Dataset: dataset (GitHub, Priyam1418/ML_Assignment3-PriyamTongia). Classes: panda, tiger.

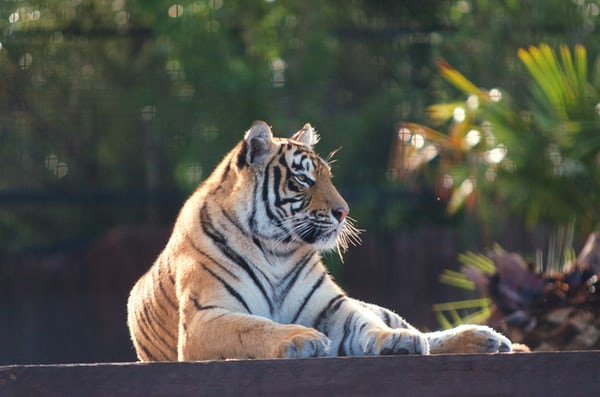
Label: tiger

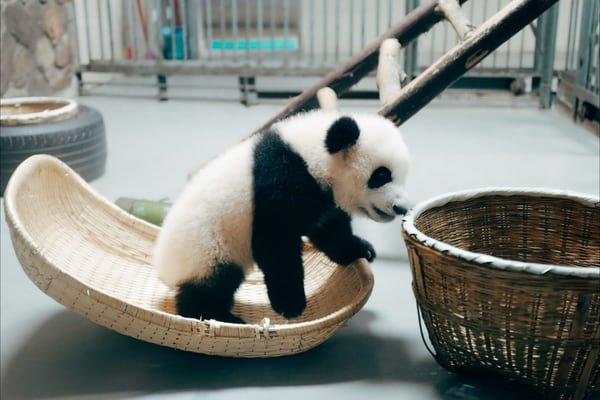
Label: panda

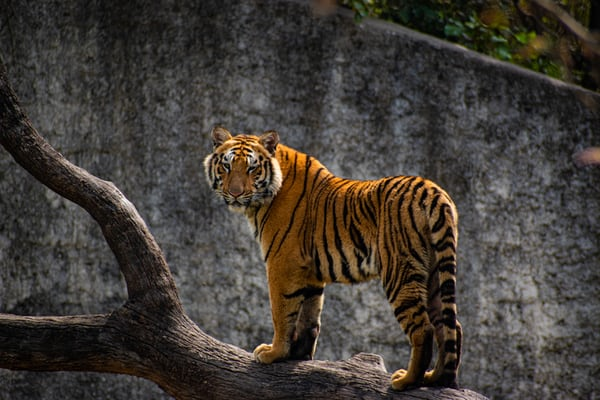
Label: tiger

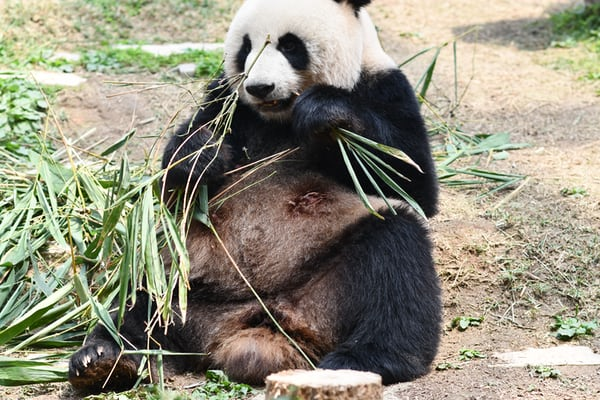
Label: panda

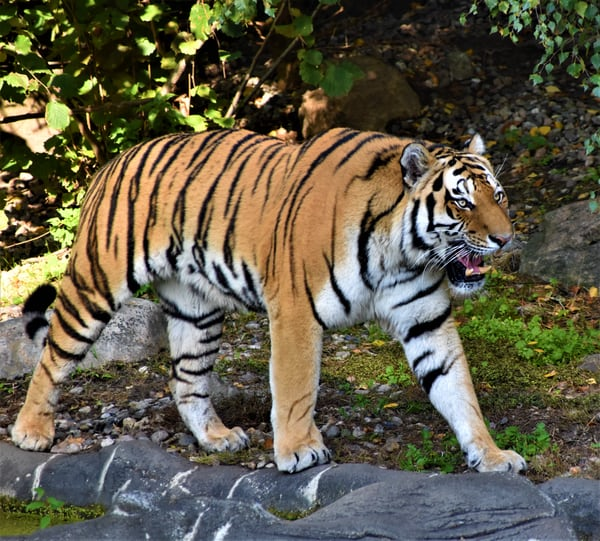
Label: tiger

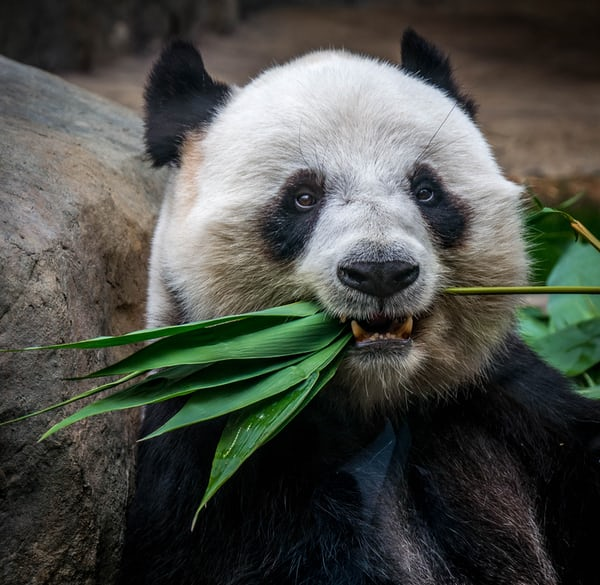
Label: panda
